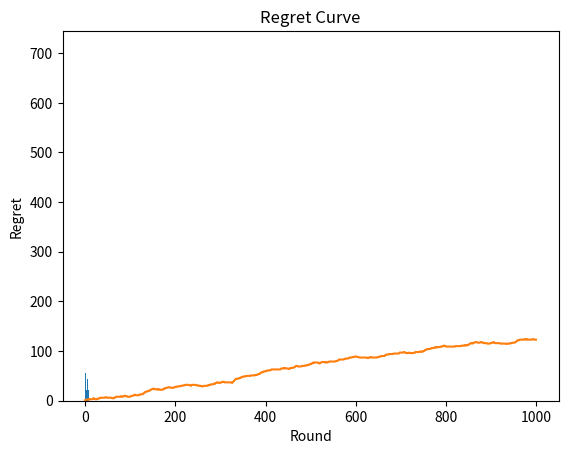

This figure's Python source:
import numpy as np
import matplotlib.pyplot as plt
import random

N = 1000
d  = 9

conversion_rate = [ 0.05, 0.13, 0.09, 0.16, 0.11 ,0.04, 0.2, 0.08, 0.01]
X = np.array(np.zeros([N, d]))
for i in range(N):
    for j in range (d):
        if np.random.rand() <= conversion_rate[j]:
            X[i, j] = 1

strategies_selected_rs = []
strategies_selected_ts = []
total_reward_rs = 0
total_reward_ts = 0
numbers_of_rewards_1 =  [0] * d
numbers_of_rewards_0 =  [0] * d 

for n in range(N):
    # random strategy
    strategy_rs = random.randrange(d)
    strategies_selected_rs.append(strategy_rs)
    reward_rs = X[n, strategy_rs]
    total_reward_rs += reward_rs
    # Thampson sampling
    strategy_ts = 0
    max_random = 0
    for i in range(d):
        random_beta = random.betavariate(numbers_of_rewards_1[i] + 1,
                                         numbers_of_rewards_0[i] + 1)
        if (random_beta > max_random):
            max_random = random_beta
            strategy_ts = i
    reward_ts = X[n, strategy_ts]
    if reward_ts == 1:
        numbers_of_rewards_1[strategy_ts] += 1
    else:
        numbers_of_rewards_0[strategy_ts] += 1
    strategies_selected_ts.append(strategy_ts)
    total_reward_ts += reward_ts

absolute_return = (total_reward_ts - total_reward_rs) * 100
relative_return = (total_reward_ts - total_reward_rs)/total_reward_rs *100
print('Absolute Retrun {:.0f} $'.format(absolute_return))
print('Relative Retrun {:.0f} %'.format(relative_return))

plt.hist(strategies_selected_ts)
plt.title('Histogram of Selections')
plt.xlabel('Strategy')
plt.ylabel('Number of Times The Strategy was Selected')
plt.show()

rewards_strategies = [0] * d
for n in range(N):
     # Best Strategy
     for i in range(0, d):
         rewards_strategies[i] = rewards_strategies[i] + X[n, i]     
         total_reward_bs = max(rewards_strategies)

print('Best Strategy: ',total_reward_bs)

strategies_selected_ts = []
total_reward_ts = 0
total_reward_bs = 0 
numbers_of_rewards_1 = [0] * d 
numbers_of_rewards_0 = [0] * d 
rewards_strategies = [0] * d 
regret = [] 
for n in range(0, N):
     # Thompson Sampling
     strategy_ts = 0
     max_random = 0
     for i in range(0, d):
         random_beta = random.betavariate(numbers_of_rewards_1[i] + 1,
                                          numbers_of_rewards_0[i] + 1)
         if random_beta > max_random:
             max_random = random_beta
             strategy_ts = i
     reward_ts = X[n, strategy_ts]
     if reward_ts == 1:
         numbers_of_rewards_1[strategy_ts] = numbers_of_rewards_1[strategy_ts] + 1
     else:
         numbers_of_rewards_0[strategy_ts] = numbers_of_rewards_0[strategy_ts] + 1
     strategies_selected_ts.append(strategy_ts)
     total_reward_ts = total_reward_ts + reward_ts
     # Best Strategy
     for i in range(0, d):
         rewards_strategies[i] = rewards_strategies[i] + X[n, i]     
         total_reward_bs = max(rewards_strategies)
     # Regret
     regret.append(total_reward_bs - total_reward_ts)

# And same, the regret of the Random Strategy is simply computed as the difference between the best strategy and the random selection algorithm:

# Regret of the Random Strategy
strategies_selected_rs = [] 
total_reward_rs = 0 
total_reward_bs = 0 
numbers_of_rewards_1 = [0] * d 
numbers_of_rewards_0 = [0] * d 
rewards_strategies = [0] * d 
regret = [] 
for n in range(0, N):
     # Random Strategy
     strategy_rs = random.randrange(d)
     strategies_selected_rs.append(strategy_rs)
     reward_rs = X[n, strategy_rs]
     total_reward_rs = total_reward_rs + reward_rs
     # Best Strategy
     for i in range(0, d):
         rewards_strategies[i] = rewards_strategies[i] + X[n, i]     
         total_reward_bs = max(rewards_strategies)
     # Regret
     regret.append(total_reward_bs - total_reward_rs)

# Plotting the Regret Curve 
plt.plot(regret) 
plt.title('Regret Curve') 
plt.xlabel('Round') 
plt.ylabel('Regret') 
plt.show()